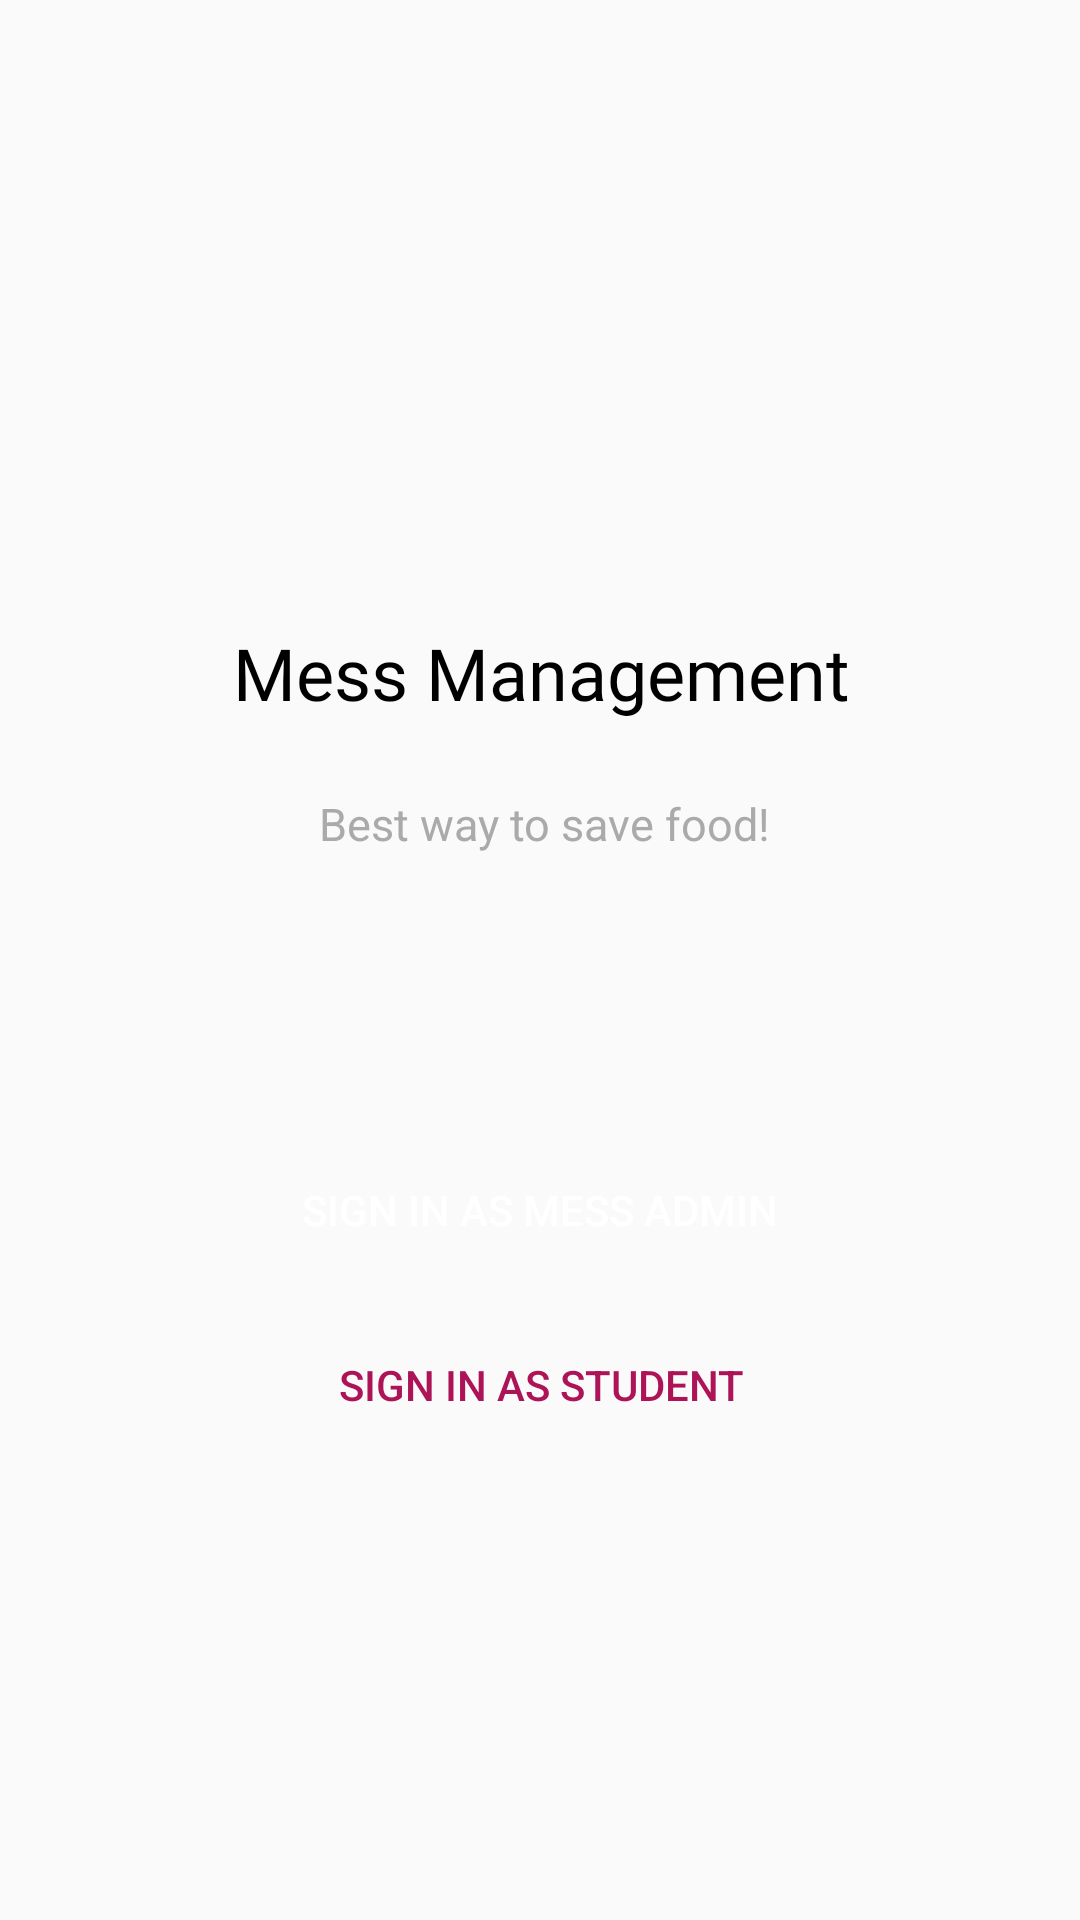

Reconstruct the res/layout file that produces this screen, plus the resources it refers to.
<!-- AndroidManifest.xml: application theme AppTheme -->
<!-- res/layout/activity_options.xml -->
<?xml version="1.0" encoding="utf-8"?>
<android.support.constraint.ConstraintLayout xmlns:android="http://schemas.android.com/apk/res/android"
    xmlns:app="http://schemas.android.com/apk/res-auto"
    xmlns:tools="http://schemas.android.com/tools"
    android:layout_width="match_parent"
    android:layout_height="match_parent"
    tools:context=".Options">

    <ImageView
        android:id="@+id/imageView"
        android:layout_width="120dp"
        android:layout_height="108dp"
        android:layout_marginEnd="8dp"
        android:layout_marginStart="8dp"
        android:layout_marginTop="72dp"
        android:elevation="20dp"
        app:layout_constraintEnd_toEndOf="parent"
        app:layout_constraintStart_toStartOf="parent"
        app:layout_constraintTop_toTopOf="parent"
        app:srcCompat="@drawable/messlogo" />

    <TextView
        android:id="@+id/textView"
        android:layout_width="wrap_content"
        android:layout_height="wrap_content"
        android:layout_marginEnd="8dp"
        android:layout_marginStart="8dp"
        android:layout_marginTop="28dp"
        android:fontFamily="@font/adamina"
        android:text="Mess Management"
        android:textColor="@android:color/black"
        android:textSize="24sp"
        app:layout_constraintEnd_toEndOf="parent"
        app:layout_constraintHorizontal_bias="0.503"
        app:layout_constraintStart_toStartOf="parent"
        app:layout_constraintTop_toBottomOf="@+id/imageView" />

    <TextView
        android:id="@+id/textView2"
        android:layout_width="wrap_content"
        android:layout_height="wrap_content"
        android:layout_marginEnd="8dp"
        android:layout_marginStart="8dp"
        android:layout_marginTop="24dp"
        android:text="Best way to save food!"
        android:textColor="@android:color/darker_gray"
        android:textSize="15sp"
        app:layout_constraintEnd_toEndOf="parent"
        app:layout_constraintHorizontal_bias="0.507"
        app:layout_constraintStart_toStartOf="parent"
        app:layout_constraintTop_toBottomOf="@+id/textView" />

    <Button
        android:id="@+id/signinmess"
        android:layout_width="276dp"
        android:layout_height="53dp"
        android:layout_marginEnd="8dp"
        android:layout_marginStart="8dp"
        android:layout_marginTop="92dp"
        android:background="@drawable/button_bg"
        android:text="Sign In as Mess Admin"
        android:textColor="#ffffff"
        app:layout_constraintEnd_toEndOf="parent"
        app:layout_constraintStart_toStartOf="parent"
        app:layout_constraintTop_toBottomOf="@+id/textView2" />

    <Button
        android:id="@+id/signinstudent"
        android:layout_width="273dp"
        android:layout_height="wrap_content"
        android:layout_marginBottom="16dp"
        android:layout_marginEnd="8dp"
        android:layout_marginStart="8dp"
        android:layout_marginTop="8dp"
        android:background="@drawable/buttonbgwhite"
        android:text="Sign In as Student"
        android:textColor="@color/colorPrimaryDark"
        app:layout_constraintBottom_toBottomOf="parent"
        app:layout_constraintEnd_toEndOf="parent"
        app:layout_constraintHorizontal_bias="0.505"
        app:layout_constraintStart_toStartOf="parent"
        app:layout_constraintTop_toBottomOf="@+id/signinmess"
        app:layout_constraintVertical_bias="0.0" />


</android.support.constraint.ConstraintLayout>
<!-- resources referenced by this layout -->
<resources>
  <color name="colorPrimaryDark">#AD1457</color>
  <!-- drawable messlogo: png bitmap (drawable-v24, 64795 bytes) -->
  <style name="AppTheme" parent="Theme.AppCompat.Light.DarkActionBar">
          
          <item name="colorPrimary">@color/colorPrimary</item>
          <item name="colorPrimaryDark">@color/colorPrimaryDark</item>
          <item name="colorAccent">@color/colorAccent</item>
      </style>
  <color name="colorPrimary">#D32F2F</color>
  <color name="colorAccent">#B71C1C</color>
</resources>
